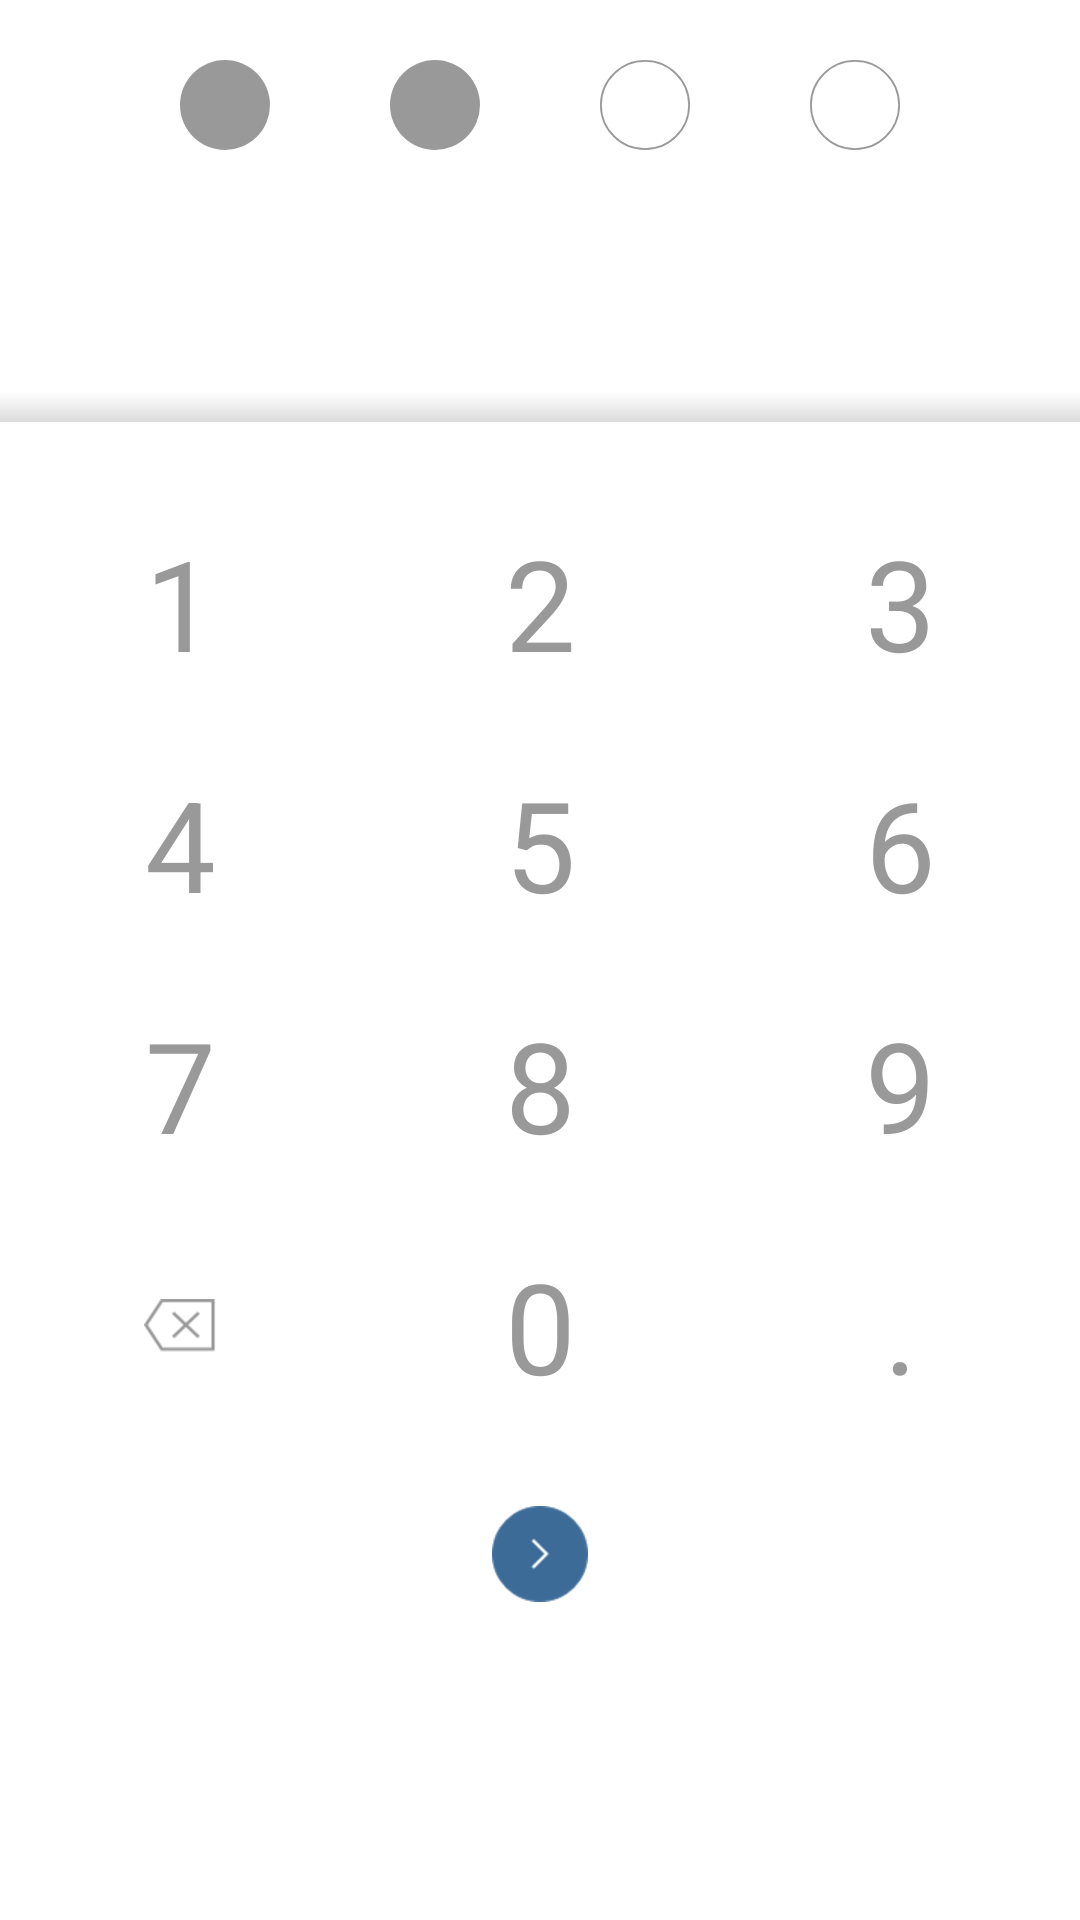

Produce the Android XML layout that renders to this screen, including the resource entries it uses.
<!-- AndroidManifest.xml: application theme AppTheme.NoActionBar -->
<!-- res/layout/fragment_enter_pin.xml -->
<LinearLayout xmlns:android="http://schemas.android.com/apk/res/android"
    xmlns:tools="http://schemas.android.com/tools"
    android:layout_width="match_parent"
    android:orientation="vertical"
    android:background="@color/white"
    android:layout_marginTop="50dp"

    android:layout_height="match_parent"
    tools:context=".EnterPin">

    <LinearLayout
        android:orientation="vertical"
        android:weightSum="5"
        android:layout_width="match_parent"
        android:layout_height="match_parent">

        <LinearLayout
            android:layout_marginTop="20dp"
            android:weightSum="4"
            android:layout_marginLeft="40dp"
            android:layout_marginRight="40dp"
            android:orientation="horizontal"
            android:layout_width="match_parent"
            android:layout_height="wrap_content">

            <ImageView
                android:layout_weight="1"
                android:src="@drawable/color_circle"
                android:layout_width="30dp"
                android:layout_height="30dp" />
            <ImageView
                android:layout_weight="1"
                android:src="@drawable/color_circle"
                android:layout_width="30dp"
                android:layout_height="30dp" />

            <ImageView
                android:layout_weight="1"
                android:src="@drawable/circle_without_color"
                android:layout_width="30dp"
                android:layout_height="30dp" />
            <ImageView
                android:layout_weight="1"
                android:src="@drawable/circle_without_color"
                android:layout_width="30dp"
                android:layout_height="30dp" />

        </LinearLayout>

        <View
            android:layout_weight="2"
            android:layout_width="match_parent"
            android:layout_height="10dp"
            ></View>
        <View
            android:layout_width="match_parent"
            android:layout_height="10dp"
            android:background="@drawable/drop_shadow"></View>

        <LinearLayout
            android:layout_marginTop="20dp"
            android:orientation="vertical"
            android:layout_width="match_parent"
            android:layout_height="wrap_content">
            <TableLayout
                android:id="@+id/keyboard"
                android:layout_width="match_parent"
                android:layout_height="wrap_content"
                android:background="@android:color/white"
                android:divider="@drawable/keyboard_divider"
                android:orientation="vertical"
                android:showDividers="beginning|middle|end">

                <TableRow style="@style/keyboard_row">

                    <TextView
                        android:id="@+id/t9_key_1"
                        style="@style/keyboard_number_button"
                        android:text="@string/number_one"/>

                    <TextView
                        android:id="@+id/t9_key_2"
                        style="@style/keyboard_number_button"
                        android:text="@string/number_two"/>

                    <TextView
                        android:id="@+id/t9_key_3"
                        style="@style/keyboard_number_button"
                        android:text="@string/number_three"/>
                </TableRow>

                <TableRow style="@style/keyboard_row">

                    <TextView
                        android:id="@+id/t9_key_4"
                        style="@style/keyboard_number_button"
                        android:text="@string/number_four"/>

                    <TextView
                        android:id="@+id/t9_key_5"
                        style="@style/keyboard_number_button"
                        android:text="@string/number_five"/>

                    <TextView
                        android:id="@+id/t9_key_6"
                        style="@style/keyboard_number_button"
                        android:text="@string/number_six"/>
                </TableRow>

                <TableRow style="@style/keyboard_row">

                    <TextView
                        android:id="@+id/t9_key_7"
                        style="@style/keyboard_number_button"
                        android:text="@string/number_seven"/>

                    <TextView
                        android:id="@+id/t9_key_8"
                        style="@style/keyboard_number_button"
                        android:text="@string/number_eight"/>

                    <TextView
                        android:id="@+id/t9_key_9"
                        style="@style/keyboard_number_button"
                        android:text="@string/number_nine"/>
                </TableRow>

                <TableRow style="@style/keyboard_row">

                    <ImageView
                        android:src="@drawable/backspace"
                        android:id="@+id/t9_key_clear"
                        style="@style/keyboard_button"
                        android:scaleType="center"
                        android:text="@string/btn_clear"
                        android:textAppearance="?android:attr/textAppearanceMedium"/>

                    <TextView
                        android:id="@+id/t9_key_0"
                        style="@style/keyboard_number_button"
                        android:text="@string/number_zero"/>

                    <TextView
                        android:id="@+id/t9_key_backspace"
                        style="@style/keyboard_button"
                        android:textSize="42dp"
                        android:text="@string/btn_dot"
                        />
                </TableRow>
            </TableLayout>

            <ImageButton
                android:layout_marginTop="20dp"
                android:layout_gravity="center"
                android:src="@drawable/forwardchevron"
                android:background="#00000000"
                android:layout_width="wrap_content"
                android:layout_height="wrap_content" />
        </LinearLayout>

    </LinearLayout>


</LinearLayout>
<!-- resources referenced by this layout -->
<resources>
  <color name="white">#ffffff</color>
  <!-- drawable backspace: png bitmap (drawable-hdpi, 582 bytes) -->
  <!-- drawable circle_without_color (drawable) -->
  <?xml version="1.0" encoding="utf-8"?>
      <shape xmlns:android="http://schemas.android.com/apk/res/android"
          android:shape="oval" >
          <stroke android:color="@color/textGrey" android:width="5dp"/>
          <size android:width="250dp" android:height="250dp"/>
      </shape>
  <!-- drawable color_circle (drawable) -->
  <?xml version="1.0" encoding="utf-8"?>
  <shape xmlns:android="http://schemas.android.com/apk/res/android"
      android:shape="oval" >
      <solid android:color="@color/textGrey"/>
      <size android:width="250dp" android:height="250dp"/>
  </shape>
  <!-- drawable drop_shadow (drawable) -->
  <?xml version="1.0" encoding="utf-8"?>
  <shape xmlns:android="http://schemas.android.com/apk/res/android">
      <gradient
          android:startColor="#dcdcdc"
          android:endColor="#ffffff"
          android:angle="90"
          >
      </gradient>
  </shape>
  <!-- drawable forwardchevron: png bitmap (drawable-hdpi, 1407 bytes) -->
  <string name="btn_clear">Clear</string>
  <string name="btn_dot">.</string>
  <string name="number_eight">8</string>
  <string name="number_five">5</string>
  <string name="number_four">4</string>
  <string name="number_nine">9</string>
  <string name="number_one">1</string>
  <string name="number_seven">7</string>
  <string name="number_six">6</string>
  <string name="number_three">3</string>
  <string name="number_two">2</string>
  <string name="number_zero">0</string>
  <style name="keyboard_button">
          <item name="android:layout_width">0dp</item>
          <item name="android:layout_height">match_parent</item>
          <item name="android:layout_weight">1</item>
          <item name="android:paddingTop">12dp</item>
          <item name="android:paddingBottom">12dp</item>
          <item name="android:clickable">true</item>
          <item name="android:textColor">@color/textGrey</item>
          <item name="android:gravity">center</item>
          <item name="android:scaleType">centerInside</item>
          <item name="android:textAppearance">?android:attr/textAppearanceLarge</item>
      </style>
  <style name="keyboard_number_button" parent="keyboard_button">
          <item name="android:tag">number_button</item>
          <item name="android:textSize">42sp</item>
  
      </style>
  <style name="keyboard_row">
          <item name="android:layout_width">match_parent</item>
          <item name="android:layout_height">wrap_content</item>
          <item name="android:divider">@drawable/keyboard_divider</item>
          <item name="android:gravity">center</item>
          <item name="android:showDividers">beginning|middle|end</item>
      </style>
  <style name="AppTheme.NoActionBar" parent="Theme.AppCompat.Light.NoActionBar">
          <item name="windowActionBar">false</item>
          <item name="windowNoTitle">true</item>
          <item name="android:windowFullscreen">true</item>
  
      </style>
  <color name="textGrey">#999999</color>
</resources>
